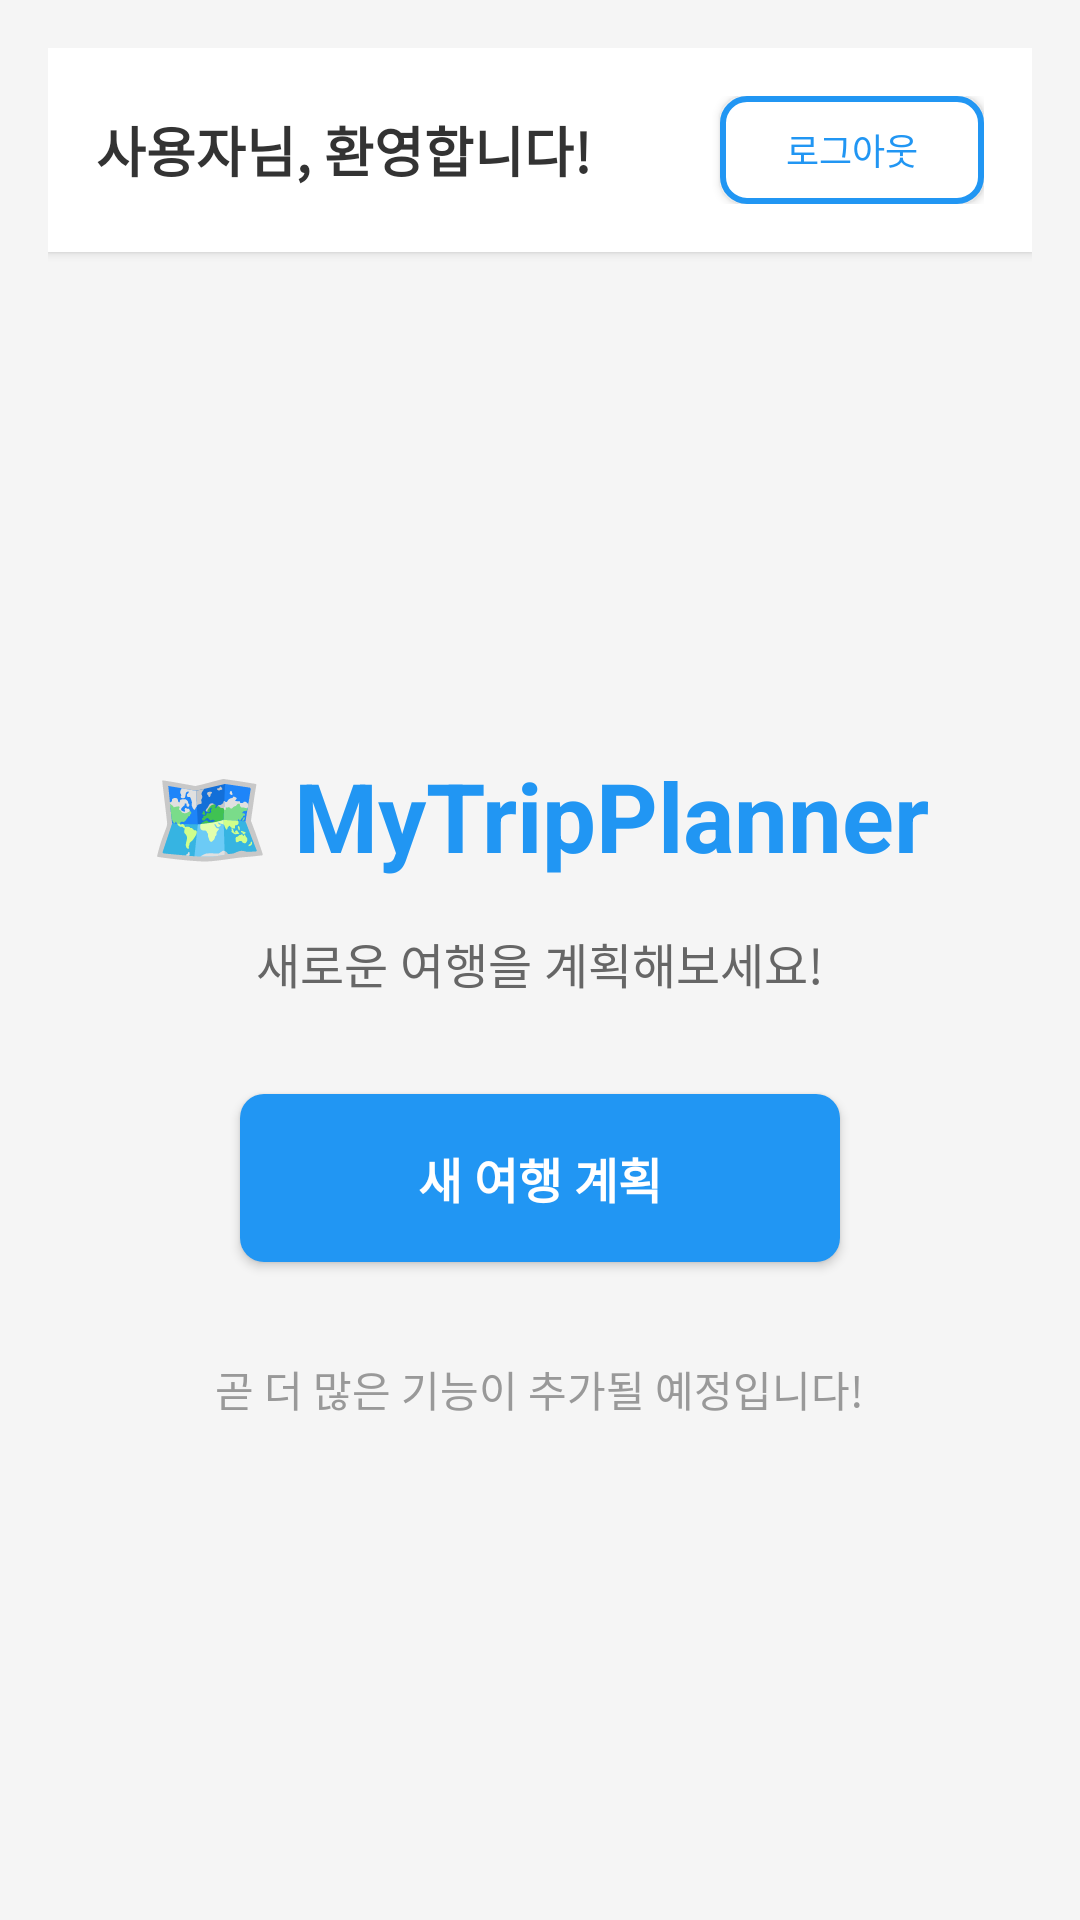

Reconstruct the res/layout file that produces this screen, plus the resources it refers to.
<!-- AndroidManifest.xml: application theme Theme.MyTripPlanner -->
<!-- res/layout/activity_home.xml -->
<?xml version="1.0" encoding="utf-8"?>
<LinearLayout xmlns:android="http://schemas.android.com/apk/res/android"
    android:layout_width="match_parent"
    android:layout_height="match_parent"
    android:orientation="vertical"
    android:padding="16dp"
    android:background="#F5F5F5">

    <LinearLayout
        android:layout_width="match_parent"
        android:layout_height="wrap_content"
        android:orientation="horizontal"
        android:gravity="center_vertical"
        android:padding="16dp"
        android:background="#FFFFFF"
        android:elevation="2dp"
        android:layout_marginBottom="16dp">

        <TextView
            android:id="@+id/textViewWelcome"
            android:layout_width="0dp"
            android:layout_height="wrap_content"
            android:layout_weight="1"
            android:text="사용자님, 환영합니다!"
            android:textSize="18sp"
            android:textStyle="bold"
            android:textColor="#333333" />

        <Button
            android:id="@+id/buttonLogout"
            android:layout_width="wrap_content"
            android:layout_height="36dp"
            android:text="로그아웃"
            android:textSize="12sp"
            android:background="@drawable/button_outline_background"
            android:textColor="#2196F3" />

    </LinearLayout>

    <LinearLayout
        android:layout_width="match_parent"
        android:layout_height="0dp"
        android:layout_weight="1"
        android:orientation="vertical"
        android:gravity="center">

        <TextView
            android:layout_width="wrap_content"
            android:layout_height="wrap_content"
            android:text="🗺️ MyTripPlanner"
            android:textSize="32sp"
            android:textStyle="bold"
            android:textColor="#2196F3"
            android:layout_marginBottom="16dp" />

        <TextView
            android:layout_width="wrap_content"
            android:layout_height="wrap_content"
            android:text="새로운 여행을 계획해보세요!"
            android:textSize="16sp"
            android:textColor="#666666"
            android:layout_marginBottom="32dp" />

        <Button
            android:id="@+id/buttonNewTrip"
            android:layout_width="200dp"
            android:layout_height="56dp"
            android:text="새 여행 계획"
            android:textSize="16sp"
            android:textStyle="bold"
            android:textColor="#FFFFFF"
            android:background="@drawable/button_background" />

        <TextView
            android:layout_width="wrap_content"
            android:layout_height="wrap_content"
            android:text="곧 더 많은 기능이 추가될 예정입니다!"
            android:textSize="14sp"
            android:textColor="#999999"
            android:layout_marginTop="32dp" />

    </LinearLayout>

</LinearLayout>
<!-- resources referenced by this layout -->
<resources>
  <!-- drawable button_background (drawable) -->
  <?xml version="1.0" encoding="utf-8"?>
  <selector xmlns:android="http://schemas.android.com/apk/res/android">
  
      
      <item android:state_pressed="true">
          <shape android:shape="rectangle">
              <solid android:color="#1976D2" />
              <corners android:radius="8dp" />
          </shape>
      </item>
  
      
      <item android:state_enabled="false">
          <shape android:shape="rectangle">
              <solid android:color="#BDBDBD" />
              <corners android:radius="8dp" />
          </shape>
      </item>
  
      
      <item>
          <shape android:shape="rectangle">
              <solid android:color="#2196F3" />
              <corners android:radius="8dp" />
          </shape>
      </item>
  
  </selector>
  <!-- drawable button_outline_background (drawable) -->
  <?xml version="1.0" encoding="utf-8"?>
  <selector xmlns:android="http://schemas.android.com/apk/res/android">
  
      
      <item android:state_pressed="true">
          <shape android:shape="rectangle">
              <solid android:color="#E3F2FD" />
              <stroke
                  android:width="2dp"
                  android:color="#1976D2" />
              <corners android:radius="8dp" />
          </shape>
      </item>
  
      
      <item android:state_enabled="false">
          <shape android:shape="rectangle">
              <solid android:color="#F5F5F5" />
              <stroke
                  android:width="1dp"
                  android:color="#BDBDBD" />
              <corners android:radius="8dp" />
          </shape>
      </item>
  
      
      <item>
          <shape android:shape="rectangle">
              <solid android:color="#FFFFFF" />
              <stroke
                  android:width="2dp"
                  android:color="#2196F3" />
              <corners android:radius="8dp" />
          </shape>
      </item>
  
  </selector>
  <style name="Theme.MyTripPlanner" parent="Base.Theme.MyTripPlanner" />
  <style name="Base.Theme.MyTripPlanner" parent="Theme.Material3.DayNight.NoActionBar">
          
          
      </style>
</resources>
